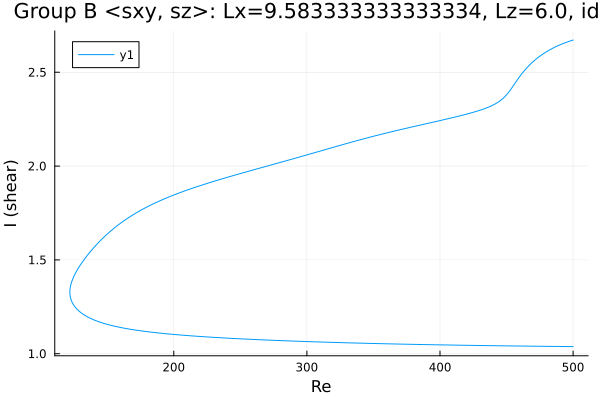

Source data for this figure (header and first rows):
Re, shear
500.0, 1.038
498.7, 1.038
497.3, 1.038
495.9, 1.038
494.4, 1.038
493, 1.038
491.6, 1.039
490.2, 1.039
488.8, 1.039
487.4, 1.039
486, 1.039
484.5, 1.039
483.1, 1.039
481.7, 1.039
480.3, 1.039
478.9, 1.039
477.5, 1.04
476.1, 1.04
474.6, 1.04
473.2, 1.04
471.8, 1.04
470.4, 1.04
469, 1.04
467.6, 1.04
466.2, 1.04
464.7, 1.041
463.3, 1.041
461.9, 1.041
460.5, 1.041
459.1, 1.041
457.7, 1.041
456.3, 1.041
454.8, 1.041
453.4, 1.042
452.5, 1.042
451.1, 1.042
449.7, 1.042
448.3, 1.042
446.9, 1.042
445.5, 1.042
444.1, 1.042
442.6, 1.043
441.2, 1.043
439.8, 1.043
438.4, 1.043
437, 1.043
435.6, 1.043
434.2, 1.043
432.7, 1.044
431.3, 1.044
429.9, 1.044
428.5, 1.044
427.1, 1.044
425.7, 1.044
424.3, 1.044
422.9, 1.045
421.4, 1.045
420, 1.045
418.6, 1.045
417.2, 1.045
... 542 more rows
